Labelled photos from "dataset", an image-classification folder in Tanmxy88/Rare-plant-species-Identification. The possible labels are: Shotomuli plant, agnishikha plant, anantamul plant, apang plant, ayapan plant, bamonhati plant, basok plant, betal plant, chapalish plant, gainura plant, kalochitra plant, kalodhutura plant, kalomegh plant, punarnava plant, ramtulsi plant, sarpaghandha plant.

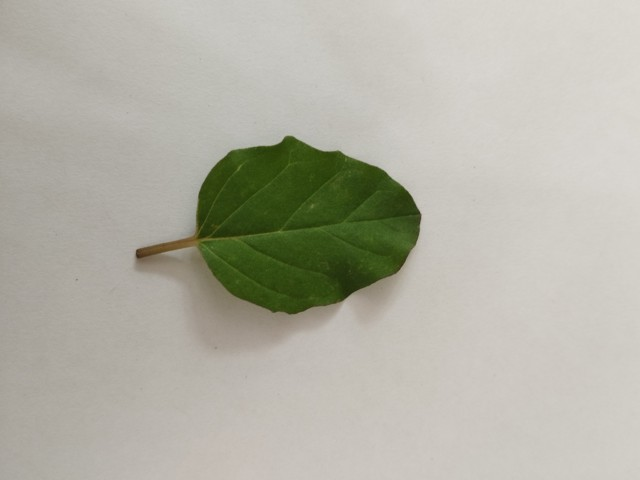
Label: punarnava plant

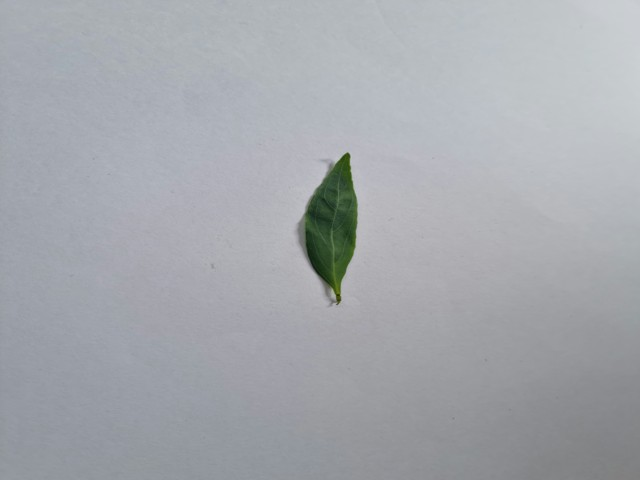
Label: kalomegh plant

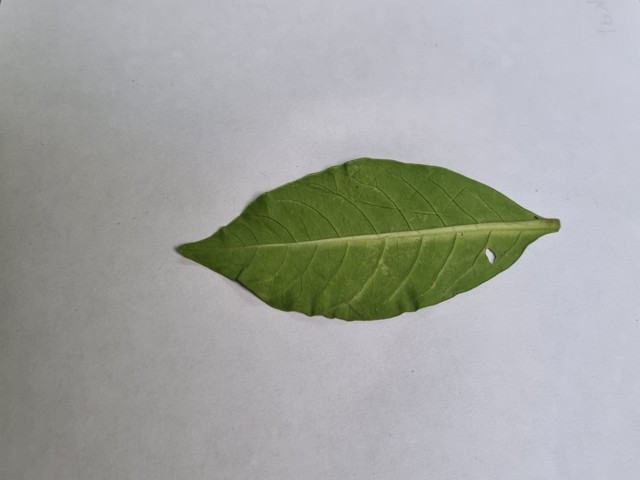
Label: sarpaghandha plant

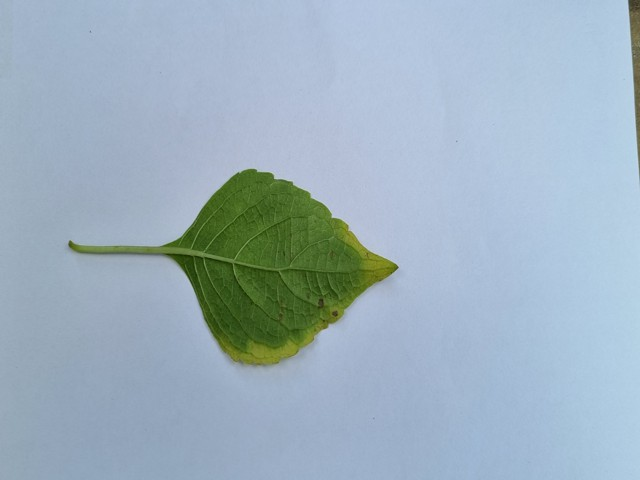
Label: ramtulsi plant

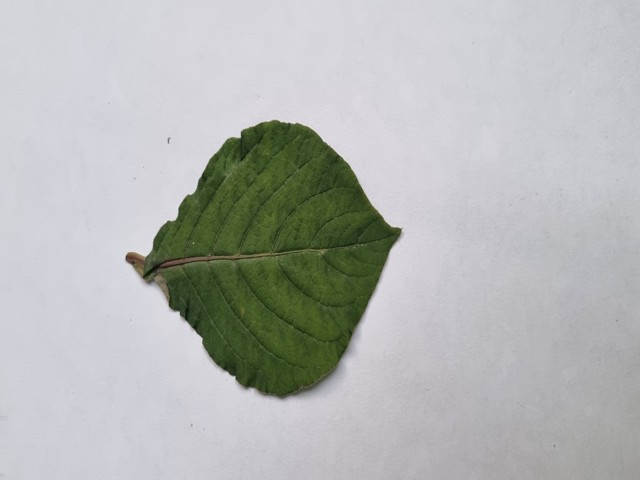
Label: apang plant

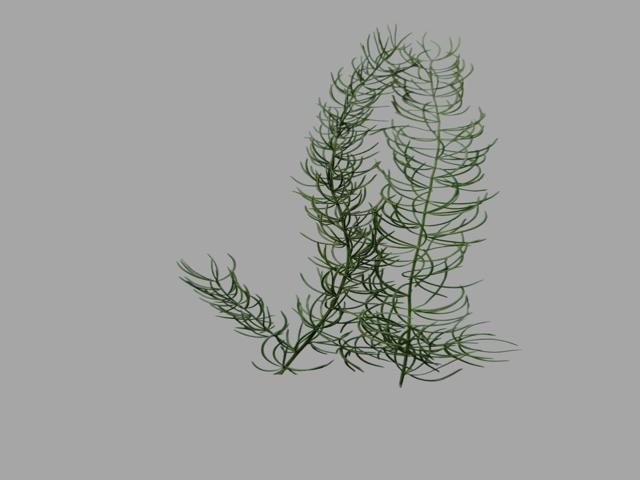
Label: Shotomuli plant
